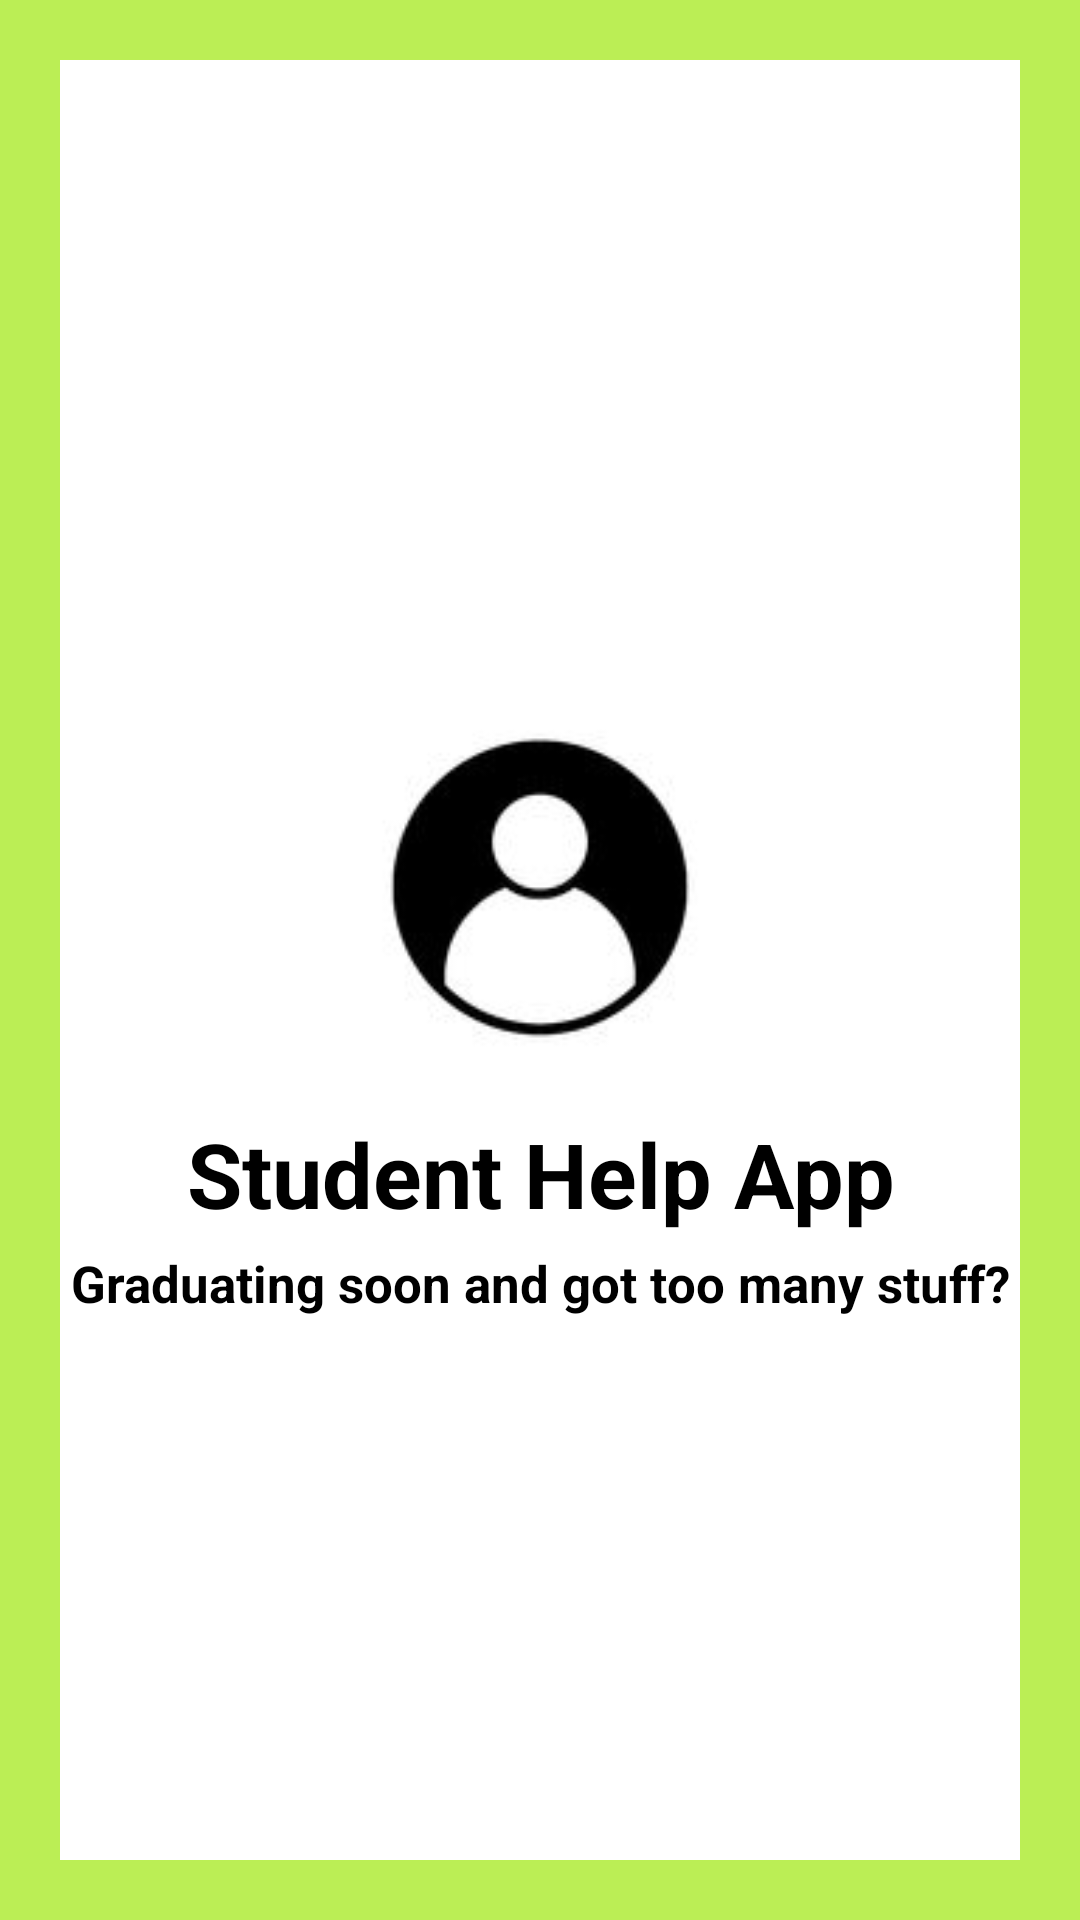

Layout XML and referenced resources for this Android screen:
<!-- AndroidManifest.xml: application theme Theme.StudentMove -->
<!-- res/layout/activity_main.xml -->
<?xml version="1.0" encoding="utf-8"?>
<LinearLayout xmlns:android="http://schemas.android.com/apk/res/android"
    xmlns:app="http://schemas.android.com/apk/res-auto"
    xmlns:tools="http://schemas.android.com/tools"
    android:layout_width="match_parent"
    android:layout_height="match_parent"
    android:orientation="vertical"
    android:background="#be5"
    android:padding="20dp"
    tools:context=".MainActivity">

    <LinearLayout
        android:layout_width="match_parent"
        android:layout_height="match_parent"
        android:gravity="center_vertical"
        android:background="#fff"
        android:orientation="vertical">



        <ImageView
            android:id="@+id/logo"
            android:layout_width="150dp"
            android:layout_height="150dp"
            android:layout_gravity="center"
            android:layout_marginTop="20dp"
            android:src="@drawable/profile"

            />
        <TextView
            android:id="@+id/title"
            android:layout_width="match_parent"
            android:layout_height="wrap_content"
            android:text="Student Help App"
            android:textColor="#000"
            android:textSize="30sp"
            android:textStyle="bold"
            android:gravity="center"
            android:layout_marginStart="20dp"
            android:layout_marginEnd="20dp"/>

        <TextView
            android:id="@+id/idea"
            android:layout_width="match_parent"
            android:layout_height="wrap_content"
            android:textColor="#000"
            android:textSize="17sp"
            android:text="Graduating soon and got too many stuff?"
            android:gravity="center"
            android:textStyle="bold"
            android:layout_marginTop="5dp"/>



    </LinearLayout>

</LinearLayout>
<!-- resources referenced by this layout -->
<resources>
  <!-- drawable profile: png bitmap (drawable, 7574 bytes) -->
  <style name="Theme.StudentMove" parent="Theme.MaterialComponents.DayNight.DarkActionBar">
          
          <item name="colorPrimary">@color/purple_200</item>
          <item name="colorPrimaryVariant">@color/purple_700</item>
          <item name="colorOnPrimary">@color/black</item>
          
          <item name="colorSecondary">@color/teal_200</item>
          <item name="colorSecondaryVariant">@color/teal_200</item>
          <item name="colorOnSecondary">@color/black</item>
          
          <item name="android:statusBarColor" tools:targetApi="l">?attr/colorPrimaryVariant</item>
          
      </style>
  <color name="purple_200">#FFBB86FC</color>
  <color name="purple_700">#FF3700B3</color>
  <color name="black">#FF000000</color>
  <color name="teal_200">#FF03DAC5</color>
</resources>
